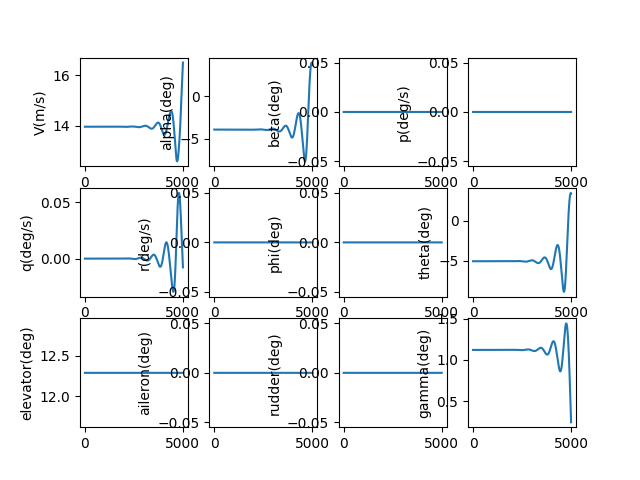

Values plotted in this chart, from the file beside it:
, V(m/s), alpha(deg), beta(deg), p(deg/s), q(deg/s), r(deg/s), phi(deg), theta(deg), elevator(deg), aileron(deg), rudder(deg), gamma(deg), pb, qc, rb, CD_act, CL_act, Cm_act, CY_act, Cr_act, Cn_act
1.0, 13.97, -3.936, 0.0, 0.0, -2.0897551424753536e-09, 0.0, 0.0, -5.056, 12.29, 0.0, 0.0, 1.12, 0.0, -5.1543654034889e-09, 0.0, 0.03094, 0.002129, -0.1409, 0.0, 0.0, 0.0
2.0, 13.97, -3.936, 0.0, 0.0, -3.8776926050358165e-09, 0.0, 0.0, -5.056, 12.29, 0.0, 0.0, 1.12, 0.0, -9.564300776030617e-09, 0.0, 0.03094, 0.002129, -0.1409, 0.0, 0.0, 0.0
3.0, 13.97, -3.936, 0.0, 0.0, -5.366099149794518e-09, 0.0, 0.0, -5.056, 12.29, 0.0, 0.0, 1.12, 0.0, -1.3235446154537483e-08, 0.0, 0.03094, 0.002129, -0.1409, 0.0, 0.0, 0.0
4.0, 13.97, -3.936, 0.0, 0.0, -6.557256001646276e-09, 0.0, 0.0, -5.056, 12.29, 0.0, 0.0, 1.12, 0.0, -1.617342792381544e-08, 0.0, 0.03094, 0.002129, -0.1409, 0.0, 0.0, 0.0
5.0, 13.97, -3.936, 0.0, 0.0, -7.453439135319802e-09, 0.0, 0.0, -5.056, 12.29, 0.0, 0.0, 1.12, 0.0, -1.8383859524495893e-08, 0.0, 0.03094, 0.002129, -0.1409, 0.0, 0.0, 0.0
6.0, 13.97, -3.936, 0.0, 0.0, -8.056919548956962e-09, 0.0, 0.0, -5.056, 12.29, 0.0, 0.0, 1.12, 0.0, -1.987234212773895e-08, 0.0, 0.03094, 0.002129, -0.1409, 0.0, 0.0, 0.0
7.0, 13.97, -3.936, 0.0, 0.0, -8.369963542736412e-09, 0.0, 0.0, -5.056, 12.29, 0.0, 0.0, 1.12, 0.0, -2.064446532238078e-08, 0.0, 0.03094, 0.002129, -0.1409, 0.0, 0.0, 0.0
8.0, 13.97, -3.936, 0.0, 0.0, -8.394832986826617e-09, 0.0, 0.0, -5.056, 12.29, 0.0, 0.0, 1.12, 0.0, -2.0705807775764192e-08, 0.0, 0.03094, 0.002129, -0.1409, 0.0, 0.0, 0.0
9.0, 13.97, -3.936, 0.0, 0.0, -8.13378558754554e-09, 0.0, 0.0, -5.056, 12.29, 0.0, 0.0, 1.12, 0.0, -2.0061937890148047e-08, 0.0, 0.03094, 0.002129, -0.1409, 0.0, 0.0, 0.0
10.0, 13.97, -3.936, 0.0, 0.0, -7.589075145486e-09, 0.0, 0.0, -5.056, 12.29, 0.0, 0.0, 1.12, 0.0, -1.8718414439302136e-08, 0.0, 0.03094, 0.002129, -0.1409, 0.0, 0.0, 0.0
11.0, 13.97, -3.936, 0.0, 0.0, -6.762951816272921e-09, 0.0, 0.0, -5.056, 12.29, 0.0, 0.0, 1.12, 0.0, -1.668078721159557e-08, 0.0, 0.03094, 0.002129, -0.1409, 0.0, 0.0, 0.0
12.0, 13.97, -3.936, 0.0, 0.0, -5.657662360398181e-09, 0.0, 0.0, -5.056, 12.29, 0.0, 0.0, 1.12, 0.0, -1.3954597626147125e-08, 0.0, 0.03094, 0.002129, -0.1409, 0.0, 0.0, 0.0
13.0, 13.97, -3.936, 0.0, 0.0, -4.275450390844191e-09, 0.0, 0.0, -5.056, 12.29, 0.0, 0.0, 1.12, 0.0, -1.0545379343523376e-08, 0.0, 0.03094, 0.002129, -0.1409, 0.0, 0.0, 0.0
14.0, 13.97, -3.936, 0.0, 0.0, -2.6185566177564855e-09, 0.0, 0.0, -5.056, 12.29, 0.0, 0.0, 1.12, 0.0, -6.458658869160055e-09, 0.0, 0.03094, 0.002129, -0.1409, 0.0, 0.0, 0.0
15.0, 13.97, -3.936, 0.0, 0.0, -6.892190869198153e-10, 0.0, 0.0, -5.056, 12.29, 0.0, 0.0, 1.12, 0.0, -1.6999561415015991e-09, 0.0, 0.03094, 0.002129, -0.1409, 0.0, 0.0, 0.0
16.0, 13.97, -3.936, 0.0, 0.0, 1.5103265855749535e-09, 0.0, 0.0, -5.056, 12.29, 0.0, 0.0, 1.12, 0.0, 3.7252148892529276e-09, 0.0, 0.03094, 0.002129, -0.1409, 0.0, 0.0, 0.0
17.0, 13.97, -3.936, 0.0, 0.0, 3.977846982175606e-09, 0.0, 0.0, -5.056, 12.29, 0.0, 0.0, 1.12, 0.0, 9.811345691063742e-09, 0.0, 0.03094, 0.002129, -0.1409, 0.0, 0.0, 0.0
18.0, 13.97, -3.936, 0.0, 0.0, 6.711110656625896e-09, 0.0, 0.0, -5.056, 12.29, 0.0, 0.0, 1.12, 0.0, 1.6552932589612892e-08, 0.0, 0.03094, 0.002129, -0.1409, 0.0, 0.0, 0.0
19.0, 13.97, -3.936, 0.0, 0.0, 9.70788791325711e-09, 0.0, 0.0, -5.056, 12.29, 0.0, 0.0, 1.12, 0.0, 2.39444762239819e-08, 0.0, 0.03094, 0.002129, -0.1409, 0.0, 0.0, 0.0
20.0, 13.97, -3.936, 0.0, 0.0, 1.2965950587649667e-08, 0.0, 0.0, -5.056, 12.29, 0.0, 0.0, 1.12, 0.0, 3.1980481005707073e-08, 0.0, 0.03094, 0.002129, -0.1409, 0.0, 0.0, 0.0
21.0, 13.97, -3.936, 0.0, 0.0, 1.648307183392449e-08, 0.0, 0.0, -5.056, 12.29, 0.0, 0.0, 1.12, 0.0, 4.065545459418561e-08, 0.0, 0.03094, 0.002129, -0.1409, 0.0, 0.0, 0.0
22.0, 13.97, -3.936, 0.0, 0.0, 2.0257025912997013e-08, 0.0, 0.0, -5.056, 12.29, 0.0, 0.0, 1.12, 0.0, 4.996390737445458e-08, 0.0, 0.03094, 0.002129, -0.1409, 0.0, 0.0, 0.0
23.0, 13.97, -3.936, 0.0, 0.0, 2.4285587988584286e-08, 0.0, 0.0, -5.056, 12.29, 0.0, 0.0, 1.12, 0.0, 5.990035195409154e-08, 0.0, 0.03094, 0.002129, -0.1409, 0.0, 0.0, 0.0
24.0, 13.97, -3.936, 0.0, 0.0, 2.8566533924476277e-08, 0.0, 0.0, -5.056, 12.29, 0.0, 0.0, 1.12, 0.0, 7.04593026632318e-08, 0.0, 0.03094, 0.002129, -0.1409, 0.0, 0.0, 0.0
25.0, 13.97, -3.936, 0.0, 0.0, 3.3097640088483564e-08, 0.0, 0.0, -5.056, 12.29, 0.0, 0.0, 1.12, 0.0, 8.163527507105187e-08, 0.0, 0.03094, 0.002129, -0.1409, 0.0, 0.0, 0.0
26.0, 13.97, -3.936, 0.0, 0.0, 3.787668315630949e-08, 0.0, 0.0, -5.056, 12.29, 0.0, 0.0, 1.12, 0.0, 9.342278550206515e-08, 0.0, 0.03094, 0.002129, -0.1409, 0.0, 0.0, 0.0
27.0, 13.97, -3.936, 0.0, 0.0, 4.290143992404979e-08, 0.0, 0.0, -5.056, 12.29, 0.0, 0.0, 1.12, 0.0, 1.0581635057369606e-07, 0.0, 0.03094, 0.002129, -0.1409, 0.0, 0.0, 0.0
28.0, 13.97, -3.936, 0.0, 0.0, 4.8169687122459964e-08, 0.0, 0.0, -5.056, 12.29, 0.0, 0.0, 1.12, 0.0, 1.1881048673821317e-07, 0.0, 0.03094, 0.002129, -0.1409, 0.0, 0.0, 0.0
29.0, 13.97, -3.936, 0.0, 0.0, 5.367920123408944e-08, 0.0, 0.0, -5.056, 12.29, 0.0, 0.0, 1.12, 0.0, 1.3239970983173212e-07, 0.0, 0.03094, 0.002129, -0.1409, 0.0, 0.0, 0.0
30.0, 13.97, -3.936, 0.0, 0.0, 5.942775831728181e-08, 0.0, 0.0, -5.056, 12.29, 0.0, 0.0, 1.12, 0.0, 1.4657853464015236e-07, 0.0, 0.03094, 0.002129, -0.1409, 0.0, 0.0, 0.0
31.0, 13.97, -3.936, 0.0, 0.0, 6.541313383248715e-08, 0.0, 0.0, -5.056, 12.29, 0.0, 0.0, 1.12, 0.0, 1.6134147447079612e-07, 0.0, 0.03094, 0.002129, -0.1409, 0.0, 0.0, 0.0
32.0, 13.97, -3.936, 0.0, 0.0, 7.163310247007146e-08, 0.0, 0.0, -5.056, 12.29, 0.0, 0.0, 1.12, 0.0, 1.7668304072773816e-07, 0.0, 0.03094, 0.002129, -0.1409, 0.0, 0.0, 0.0
33.0, 13.97, -3.936, 0.0, 0.0, 7.808543798775697e-08, 0.0, 0.0, -5.056, 12.29, 0.0, 0.0, 1.12, 0.0, 1.9259774251088989e-07, 0.0, 0.03094, 0.002129, -0.1409, 0.0, 0.0, 0.0
34.0, 13.97, -3.936, 0.0, 0.0, 8.476791304528297e-08, 0.0, 0.0, -5.056, 12.29, 0.0, 0.0, 1.12, 0.0, 2.090800862082262e-07, 0.0, 0.03094, 0.002129, -0.1409, 0.0, 0.0, 0.0
35.0, 13.97, -3.936, 0.0, 0.0, 9.167829904839203e-08, 0.0, 0.0, -5.056, 12.29, 0.0, 0.0, 1.12, 0.0, 2.261245751110133e-07, 0.0, 0.03094, 0.002129, -0.1409, 0.0, 0.0, 0.0
36.0, 13.97, -3.936, 0.0, 0.0, 9.881436599458711e-08, 0.0, 0.0, -5.056, 12.29, 0.0, 0.0, 1.12, 0.0, 2.4372570903340256e-07, 0.0, 0.03094, 0.002129, -0.1409, 0.0, 0.0, 0.0
37.0, 13.97, -3.936, 0.0, 0.0, 1.0617388232203423e-07, 0.0, 0.0, -5.056, 12.29, 0.0, 0.0, 1.12, 0.0, 2.6187798393978274e-07, 0.0, 0.03094, 0.002129, -0.1409, 0.0, 0.0, 0.0
38.0, 13.97, -3.936, 0.0, 0.0, 1.1375461476148022e-07, 0.0, 0.0, -5.056, 12.29, 0.0, 0.0, 1.12, 0.0, 2.80575891579568e-07, 0.0, 0.03094, 0.002129, -0.1409, 0.0, 0.0, 0.0
39.0, 13.97, -3.936, 0.0, 0.0, 1.2155432819521929e-07, 0.0, 0.0, -5.056, 12.29, 0.0, 0.0, 1.12, 0.0, 2.9981391913937076e-07, 0.0, 0.03094, 0.002129, -0.1409, 0.0, 0.0, 0.0
40.0, 13.97, -3.936, 0.0, 0.0, 1.295707855167176e-07, 0.0, 0.0, -5.056, 12.29, 0.0, 0.0, 1.12, 0.0, 3.1958654889679697e-07, 0.0, 0.03094, 0.002129, -0.1409, 0.0, 0.0, 0.0
41.0, 13.97, -3.936, 0.0, 0.0, 1.378017474959655e-07, 0.0, 0.0, -5.056, 12.29, 0.0, 0.0, 1.12, 0.0, 3.398882578883678e-07, 0.0, 0.03094, 0.002129, -0.1409, 0.0, 0.0, 0.0
42.0, 13.97, -3.936, 0.0, 0.0, 1.4624497264691996e-07, 0.0, 0.0, -5.056, 12.29, 0.0, 0.0, 1.12, 0.0, 3.607135175825966e-07, 0.0, 0.03094, 0.002129, -0.1409, 0.0, 0.0, 0.0
43.0, 13.97, -3.936, 0.0, 0.0, 1.5489821709885587e-07, 0.0, 0.0, -5.056, 12.29, 0.0, 0.0, 1.12, 0.0, 3.8205679356270557e-07, 0.0, 0.03094, 0.002129, -0.1409, 0.0, 0.0, 0.0
44.0, 13.97, -3.936, 0.0, 0.0, 1.6375923447393617e-07, 0.0, 0.0, -5.056, 12.29, 0.0, 0.0, 1.12, 0.0, 4.039125452246811e-07, 0.0, 0.03094, 0.002129, -0.1409, 0.0, 0.0, 0.0
45.0, 13.97, -3.936, 0.0, 0.0, 1.7282577576292786e-07, 0.0, 0.0, -5.056, 12.29, 0.0, 0.0, 1.12, 0.0, 4.2627522547075584e-07, 0.0, 0.03094, 0.002129, -0.1409, 0.0, 0.0, 0.0
46.0, 13.97, -3.936, 0.0, 0.0, 1.820955892128265e-07, 0.0, 0.0, -5.056, 12.29, 0.0, 0.0, 1.12, 0.0, 4.4913928043226097e-07, 0.0, 0.03094, 0.002129, -0.1409, 0.0, 0.0, 0.0
47.0, 13.97, -3.936, 0.0, 0.0, 1.91566420208614e-07, 0.0, 0.0, -5.056, 12.29, 0.0, 0.0, 1.12, 0.0, 4.724991491780097e-07, 0.0, 0.03094, 0.002129, -0.1409, 0.0, 0.0, 0.0
48.0, 13.97, -3.936, 0.0, 0.0, 2.012360111665573e-07, 0.0, 0.0, -5.056, 12.29, 0.0, 0.0, 1.12, 0.0, 4.963492634511437e-07, 0.0, 0.03094, 0.002129, -0.1409, 0.0, 0.0, 0.0
49.0, 13.97, -3.936, 0.0, 0.0, 2.1110210142520464e-07, 0.0, 0.0, -5.056, 12.29, 0.0, 0.0, 1.12, 0.0, 5.206840474003025e-07, 0.0, 0.03094, 0.002129, -0.1409, 0.0, 0.0, 0.0
50.0, 13.97, -3.936, 0.0, 0.0, 2.2116242714492429e-07, 0.0, 0.0, -5.056, 12.29, 0.0, 0.0, 1.12, 0.0, 5.454979173318599e-07, 0.0, 0.03094, 0.002129, -0.1409, 0.0, 0.0, 0.0
51.0, 13.97, -3.936, 0.0, 0.0, 2.314147212071072e-07, 0.0, 0.0, -5.056, 12.29, 0.0, 0.0, 1.12, 0.0, 5.707852814613335e-07, 0.0, 0.03094, 0.002129, -0.1409, 0.0, 0.0, 0.0
52.0, 13.97, -3.936, 0.0, 0.0, 2.4185671311881555e-07, 0.0, 0.0, -5.056, 12.29, 0.0, 0.0, 1.12, 0.0, 5.965405396782244e-07, 0.0, 0.03094, 0.002129, -0.1409, 0.0, 0.0, 0.0
53.0, 13.97, -3.936, 0.0, 0.0, 2.524861289202823e-07, 0.0, 0.0, -5.056, 12.29, 0.0, 0.0, 1.12, 0.0, 6.227580833178889e-07, 0.0, 0.03094, 0.002129, -0.1409, 0.0, 0.0, 0.0
54.0, 13.97, -3.936, 0.0, 0.0, 2.633006910965212e-07, 0.0, 0.0, -5.056, 12.29, 0.0, 0.0, 1.12, 0.0, 6.494322949435494e-07, 0.0, 0.03094, 0.002129, -0.1409, 0.0, 0.0, 0.0
55.0, 13.97, -3.936, 0.0, 0.0, 2.742981184915306e-07, 0.0, 0.0, -5.056, 12.29, 0.0, 0.0, 1.12, 0.0, 6.765575481347004e-07, 0.0, 0.03094, 0.002129, -0.1409, 0.0, 0.0, 0.0
56.0, 13.97, -3.936, 0.0, 0.0, 2.8547612622576505e-07, 0.0, 0.0, -5.056, 12.29, 0.0, 0.0, 1.12, 0.0, 7.041282072835772e-07, 0.0, 0.03094, 0.002129, -0.1409, 0.0, 0.0, 0.0
57.0, 13.97, -3.936, 0.0, 0.0, 2.968324256208243e-07, 0.0, 0.0, -5.056, 12.29, 0.0, 0.0, 1.12, 0.0, 7.321386274094225e-07, 0.0, 0.03094, 0.002129, -0.1409, 0.0, 0.0, 0.0
58.0, 13.97, -3.936, 0.0, 0.0, 3.0836472411944115e-07, 0.0, 0.0, -5.056, 12.29, 0.0, 0.0, 1.12, 0.0, 7.60583153961161e-07, 0.0, 0.03094, 0.002129, -0.1409, 0.0, 0.0, 0.0
59.0, 13.97, -3.936, 0.0, 0.0, 3.2007072521800856e-07, 0.0, 0.0, -5.056, 12.29, 0.0, 0.0, 1.12, 0.0, 7.89456122650999e-07, 0.0, 0.03094, 0.002129, -0.1409, 0.0, 0.0, 0.0
60.0, 13.97, -3.936, 0.0, 0.0, 3.319481283971987e-07, 0.0, 0.0, -5.056, 12.29, 0.0, 0.0, 1.12, 0.0, 8.18751859283319e-07, 0.0, 0.03094, 0.002129, -0.1409, 0.0, 0.0, 0.0
... 4,940 more rows
